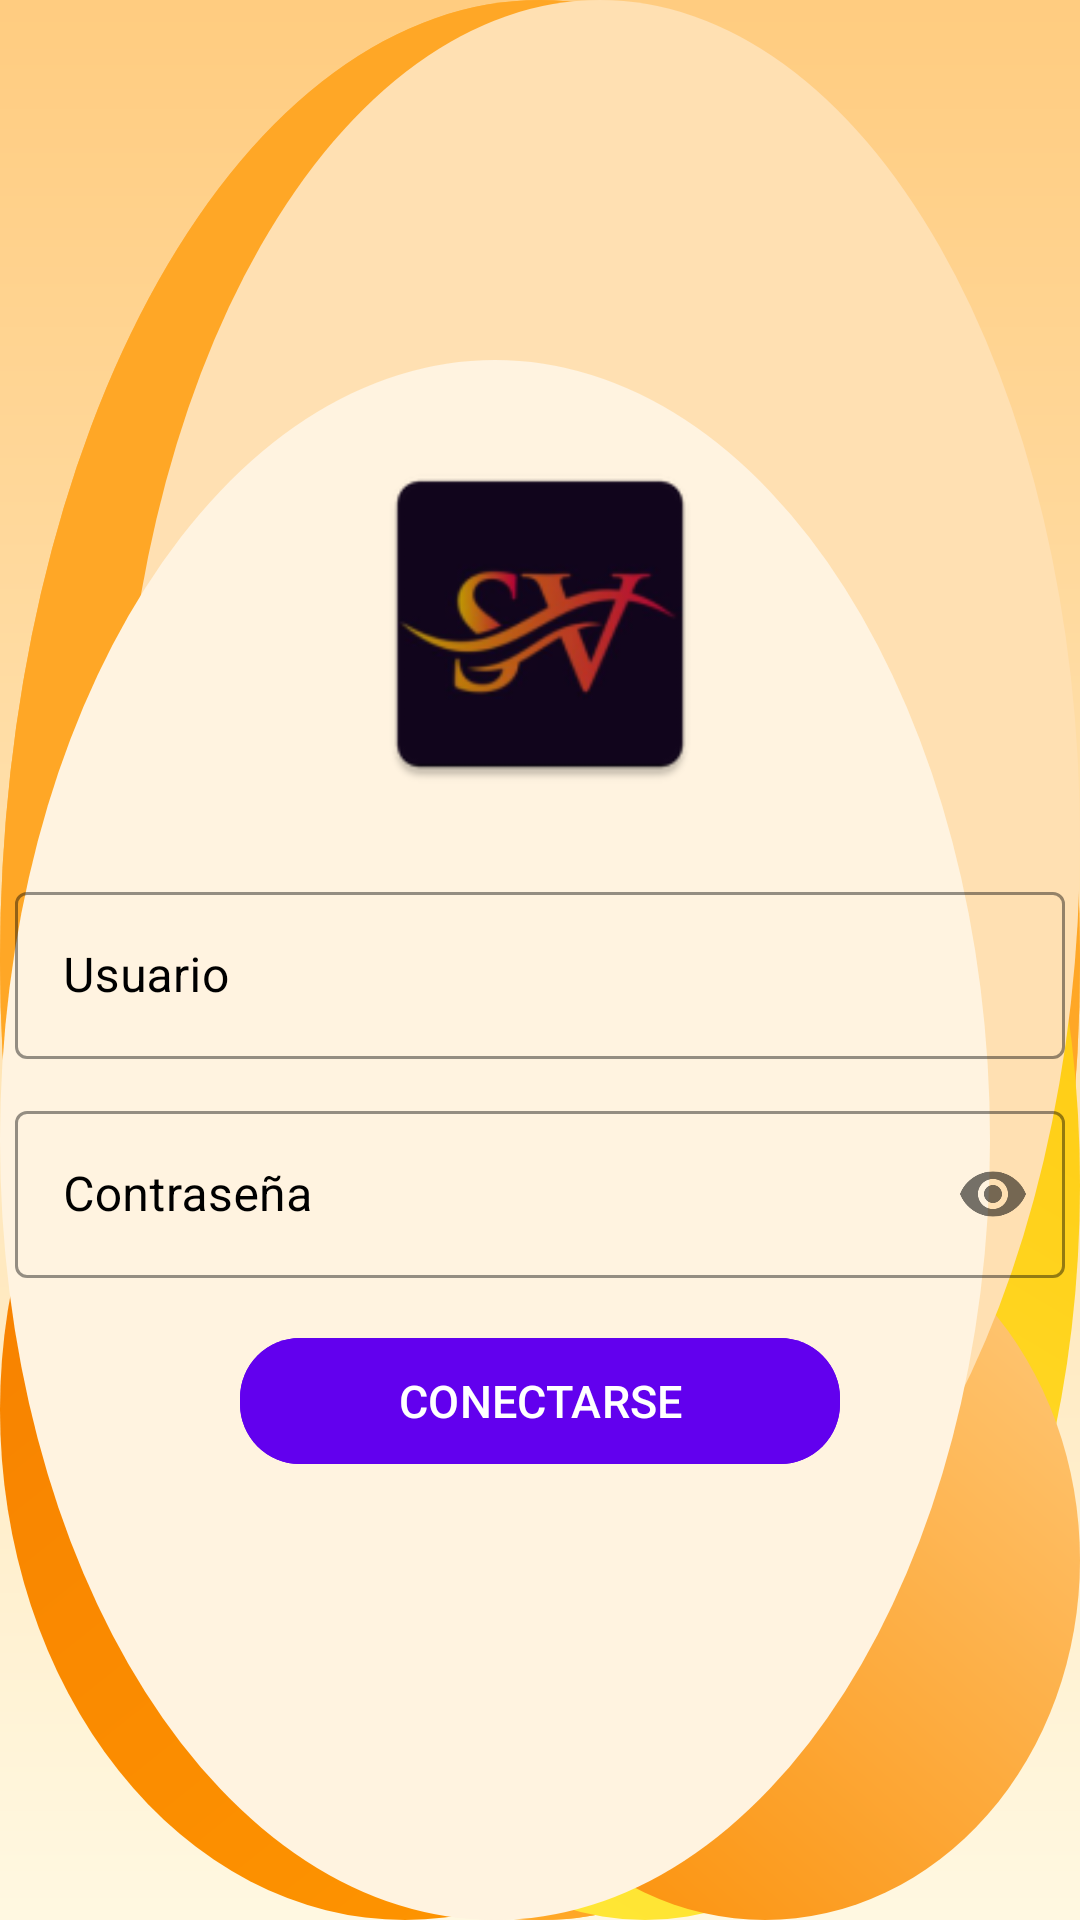

This screen was rendered from an Android layout file. Write that file and the resources it references.
<!-- AndroidManifest.xml: activity theme Theme.BlueApp.NoActionBar -->
<!-- res/layout/fragment_login.xml -->
<androidx.constraintlayout.widget.ConstraintLayout
    xmlns:android="http://schemas.android.com/apk/res/android"
    xmlns:app="http://schemas.android.com/apk/res-auto"
    android:layout_width="match_parent"
    android:layout_height="match_parent"
    android:background="@drawable/background_login">

    <androidx.constraintlayout.widget.Guideline
        android:id="@+id/guideline_left"
        android:layout_width="wrap_content"
        android:layout_height="wrap_content"
        android:orientation="vertical"
        app:layout_constraintGuide_begin="32dp" />

    <androidx.constraintlayout.widget.Guideline
        android:id="@+id/guideline_right"
        android:layout_width="wrap_content"
        android:layout_height="wrap_content"
        android:orientation="vertical"
        app:layout_constraintGuide_end="32dp" />

    <androidx.constraintlayout.widget.Guideline
        android:id="@+id/guideline_top"
        android:layout_width="wrap_content"
        android:layout_height="wrap_content"
        android:orientation="horizontal"
        app:layout_constraintGuide_percent="0.1" />

    <androidx.constraintlayout.widget.Guideline
        android:id="@+id/guideline_bottom"
        android:layout_width="wrap_content"
        android:layout_height="wrap_content"
        android:orientation="horizontal"
        app:layout_constraintGuide_percent="0.9" />

    <ImageView
        android:id="@+id/logoImageView"
        android:layout_width="120dp"
        android:layout_height="120dp"
        android:src="@mipmap/ic_launcher"
        app:layout_constraintBottom_toTopOf="@id/usernameInputLayout"
        app:layout_constraintEnd_toEndOf="@id/guideline_right"
        app:layout_constraintStart_toStartOf="@id/guideline_left"
        app:layout_constraintTop_toTopOf="@id/guideline_top"
        app:layout_constraintVertical_chainStyle="packed" />

    <com.google.android.material.textfield.TextInputLayout
        android:id="@+id/usernameInputLayout"
        style="@style/CustomTextInputLayout"
        android:layout_width="350dp"
        android:layout_height="wrap_content"
        android:layout_marginStart="16dp"
        android:layout_marginTop="24dp"
        android:layout_marginEnd="16dp"
        app:layout_constraintBottom_toTopOf="@id/passwordInputLayout"
        app:layout_constraintEnd_toEndOf="@id/guideline_right"
        app:layout_constraintStart_toStartOf="@id/guideline_left"
        app:layout_constraintTop_toBottomOf="@id/logoImageView">

        <com.google.android.material.textfield.TextInputEditText
            android:id="@+id/editTextUsername"
            style="@style/CustomTextInputEditText"
            android:layout_width="match_parent"
            android:layout_height="wrap_content"
            android:hint="Usuario"
            android:inputType="number" />
    </com.google.android.material.textfield.TextInputLayout>

    <com.google.android.material.textfield.TextInputLayout
        android:id="@+id/passwordInputLayout"
        style="@style/CustomTextInputLayout"
        android:layout_width="350dp"
        android:layout_height="wrap_content"
        android:layout_marginStart="16dp"
        android:layout_marginEnd="16dp"
        android:layout_marginTop="12dp"
        app:layout_constraintBottom_toTopOf="@id/buttonContainer"
        app:layout_constraintEnd_toEndOf="@id/guideline_right"
        app:layout_constraintStart_toStartOf="@id/guideline_left"
        app:layout_constraintTop_toBottomOf="@id/usernameInputLayout"
        app:passwordToggleEnabled="true">

        <com.google.android.material.textfield.TextInputEditText
            android:id="@+id/editTextPassword"
            style="@style/CustomTextInputEditText"
            android:layout_width="match_parent"
            android:layout_height="wrap_content"
            android:hint="Contraseña"
            android:inputType="textPassword" />
    </com.google.android.material.textfield.TextInputLayout>

    <androidx.constraintlayout.widget.ConstraintLayout
        android:id="@+id/buttonContainer"
        android:layout_width="0dp"
        android:layout_height="wrap_content"
        app:layout_constraintBottom_toTopOf="@id/buttonGoToRegister"
        app:layout_constraintEnd_toEndOf="parent"
        app:layout_constraintStart_toStartOf="parent"
        app:layout_constraintTop_toBottomOf="@id/passwordInputLayout"
        android:layout_marginTop="16dp">

        <com.google.android.material.button.MaterialButton
            android:id="@+id/buttonLogin"
            android:layout_width="200dp"
            android:layout_height="wrap_content"
            android:minHeight="50dp"
            android:paddingHorizontal="50dp"
            android:text="@string/login"
            android:textSize="15sp"
            app:cornerRadius="20dp"
            app:layout_constraintBottom_toBottomOf="parent"
            app:layout_constraintEnd_toEndOf="parent"
            app:layout_constraintStart_toStartOf="parent"
            app:layout_constraintTop_toTopOf="parent"
            app:layout_constraintHorizontal_bias="0.5"
            android:backgroundTint="@color/button_color_selector"/>

        <LinearLayout
            android:id="@+id/loadingDotsContainer"
            android:layout_width="60dp"
            android:layout_height="43dp"
            android:orientation="horizontal"
            android:visibility="gone"
            android:gravity="center"
            app:layout_constraintBottom_toBottomOf="@id/buttonLogin"
            app:layout_constraintEnd_toEndOf="@id/buttonLogin"
            app:layout_constraintStart_toStartOf="@id/buttonLogin"
            app:layout_constraintTop_toTopOf="@id/buttonLogin">

            <View
                android:id="@+id/dot1"
                android:layout_width="10dp"
                android:layout_height="10dp"
                android:layout_marginEnd="8dp"
                android:background="@drawable/dot_background" />

            <View
                android:id="@+id/dot2"
                android:layout_width="10dp"
                android:layout_height="10dp"
                android:layout_marginEnd="8dp"
                android:background="@drawable/dot_background" />

            <View
                android:id="@+id/dot3"
                android:layout_width="10dp"
                android:layout_height="10dp"
                android:background="@drawable/dot_background" />
        </LinearLayout>

    </androidx.constraintlayout.widget.ConstraintLayout>

    <com.google.android.material.button.MaterialButton
        android:id="@+id/buttonGoToRegister"
        style="@style/Widget.MaterialComponents.Button.TextButton"
        android:layout_width="200dp"
        android:layout_height="wrap_content"
        android:layout_marginTop="8dp"
        android:text="Registrarse"
        android:textSize="14sp"
        android:visibility="gone"
        app:layout_constraintBottom_toBottomOf="@id/guideline_bottom"
        app:layout_constraintEnd_toEndOf="parent"
        app:layout_constraintStart_toStartOf="parent"
        app:layout_constraintTop_toBottomOf="@id/buttonContainer" />

    <TextView
        android:id="@+id/version"
        android:layout_width="wrap_content"
        android:layout_height="wrap_content"
        android:text=""
        android:textSize="12sp"
        android:textColor="@android:color/black"
        app:layout_constraintBottom_toBottomOf="@id/guideline_bottom"
        app:layout_constraintEnd_toEndOf="parent"
        app:layout_constraintStart_toStartOf="parent"
        android:layout_marginBottom="16dp"
        android:layout_marginEnd="16dp"/>

</androidx.constraintlayout.widget.ConstraintLayout>
<!-- resources referenced by this layout -->
<resources>
  <!-- drawable background_login: vector/xml drawable (drawable, 2447 chars, omitted) -->
  <!-- drawable dot_background (drawable) -->
  <?xml version="1.0" encoding="utf-8"?>
  <shape xmlns:android="http://schemas.android.com/apk/res/android"
      android:shape="oval">
      <solid android:color="#FFECD3" />
  </shape>
  <!-- mipmap ic_launcher: webp bitmap (mipmap-hdpi, 2622 bytes) -->
  <string name="login">CONECTARSE</string>
  <style name="CustomTextInputEditText" parent="Widget.MaterialComponents.TextInputEditText.OutlinedBox">
          <item name="android:textColor">@color/black</item> 
          <item name="android:textColorHint">@color/black</item> 
  
      </style>
  <style name="CustomTextInputLayout" parent="Widget.MaterialComponents.TextInputLayout.OutlinedBox">
          <item name="boxStrokeColor">@color/orange2</item>
          <item name="boxStrokeWidth">1dp</item>
          <item name="boxStrokeWidthFocused">1dp</item>
          <item name="hintTextColor">@color/orange2</item>
          <item name="android:textColor">@color/black</item>
          <item name="android:textColorHint">@color/black</item>
      </style>
  <style name="Theme.BlueApp.NoActionBar">
          <item name="windowActionBar">false</item>
          <item name="windowNoTitle">true</item>
      </style>
  <color name="black">#FF000000</color>
  <color name="orange2">#FB8C00</color>
</resources>
